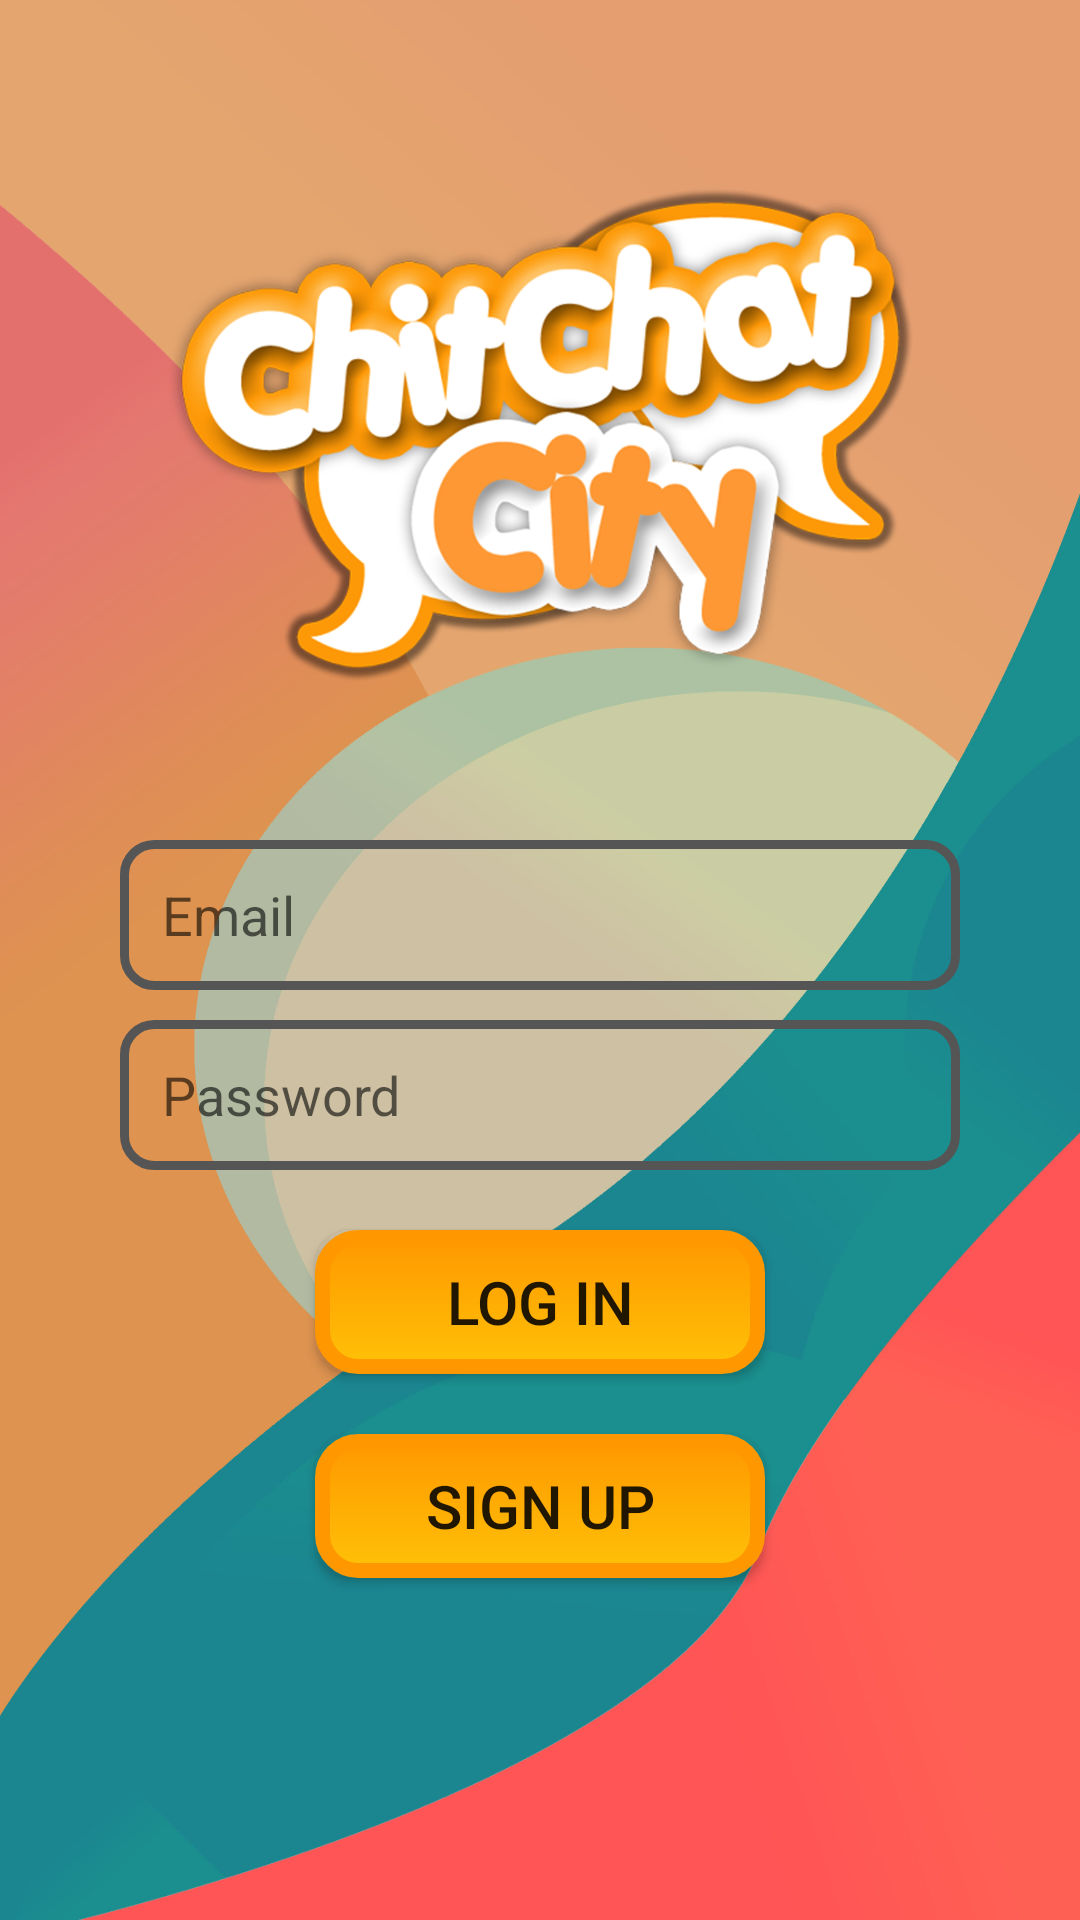

The Android layout XML behind this screen, and the referenced resources:
<!-- AndroidManifest.xml: application theme Theme.Chitchat -->
<!-- res/layout/activity_login.xml -->
<?xml version="1.0" encoding="utf-8"?>
<androidx.constraintlayout.widget.ConstraintLayout xmlns:android="http://schemas.android.com/apk/res/android"
    xmlns:app="http://schemas.android.com/apk/res-auto"
    xmlns:tools="http://schemas.android.com/tools"
    android:layout_width="match_parent"
    android:layout_height="match_parent"
    tools:context=".LogIn"

    android:background="@drawable/bgit">


    <ImageView
        android:id="@+id/imageView5"
        android:layout_width="250dp"
        android:layout_height="250dp"
        android:layout_marginTop="20dp"
        app:layout_constraintEnd_toEndOf="parent"
        app:layout_constraintStart_toStartOf="parent"
        app:layout_constraintTop_toTopOf="parent"
        android:src="@drawable/logop" />

    <EditText
        android:id="@+id/email"
        android:layout_width="match_parent"
        android:layout_height="50dp"
        android:layout_marginTop="10dp"
        android:layout_marginLeft="40dp"
        android:layout_marginRight="40dp"
        android:background="@drawable/edit_background"
        android:paddingLeft="14dp"
        android:hint="Email"
        app:layout_constraintEnd_toEndOf="parent"
        app:layout_constraintStart_toStartOf="parent"
        app:layout_constraintTop_toBottomOf="@+id/imageView5" />

    <EditText
        android:id="@+id/password"
        android:layout_width="match_parent"
        android:layout_height="50dp"
        android:layout_marginTop="10dp"
        android:hint="Password"

        android:inputType="textPassword"
        android:layout_marginLeft="40dp"
        android:layout_marginRight="40dp"
        android:background="@drawable/edit_background"
        android:paddingLeft="14dp"
        app:layout_constraintEnd_toEndOf="parent"
        app:layout_constraintStart_toStartOf="parent"
        app:layout_constraintTop_toBottomOf="@+id/email" />

    <Button
        android:id="@+id/loginbutton"
        android:layout_width="150dp"
        android:layout_height="wrap_content"
        android:text="LOG IN"
        android:textSize="20dp"
        android:background="@drawable/temp_btn"
        android:layout_marginTop="20dp"
        app:layout_constraintEnd_toEndOf="parent"
        app:layout_constraintStart_toStartOf="parent"
        app:layout_constraintTop_toBottomOf="@+id/password" />
    <Button
        android:id="@+id/signupbutton"
        android:layout_width="150dp"
        android:layout_height="wrap_content"
        android:text="SIGN UP"
        android:textSize="20dp"
        android:background="@drawable/temp_btn"
        android:layout_marginTop="20dp"
        app:layout_constraintEnd_toEndOf="parent"
        app:layout_constraintStart_toStartOf="parent"
        app:layout_constraintTop_toBottomOf="@+id/loginbutton" />
</androidx.constraintlayout.widget.ConstraintLayout>
<!-- resources referenced by this layout -->
<resources>
  <!-- drawable bgit: jpg bitmap (drawable-v24, 225414 bytes) -->
  <!-- drawable edit_background (drawable) -->
  <?xml version="1.0" encoding="utf-8"?>
  <shape xmlns:android="http://schemas.android.com/apk/res/android">
  <corners android:radius="10dp"/>
      <stroke android:color="@color/grey" android:width="3dp"/>
  </shape>
  <!-- drawable logop: png bitmap (drawable-v24, 324130 bytes) -->
  <!-- drawable temp_btn (drawable) -->
  <?xml version="1.0" encoding="utf-8"?>
  <selector xmlns:android="http://schemas.android.com/apk/res/android">
  
      <item android:state_pressed="true" >
          <shape android:shape="rectangle"  >
  
              <corners android:radius="12dp" />
  
              <stroke android:width="1dp"
                  android:color="#E91E63" />
  
              <gradient android:angle="-90"
                  android:startColor="#E91E63"
                  android:endColor="#F44336"  />
          </shape>
      </item>
  
      <item android:state_focused="true">
          <shape android:shape="rectangle"  >
  
              <corners android:radius="12dip" />
  
              <stroke android:width="1dip"
                  android:color="#F44336" />
  
              <solid android:color="@color/coloraccent"/>
  
          </shape>
      </item>
  
      <item >
          <shape android:shape="rectangle"  >
  
              <corners android:radius="12dp" />
  
              <stroke android:width="5dp"
                  android:color="#FF9800" />
  
              <gradient android:angle="-90"
                  android:startColor="#FF9800"
                  android:endColor="#FFC107" />
  
          </shape>
      </item>
  
  </selector>
  <style name="Theme.Chitchat" parent="Theme.AppCompat.Light">
          
          <item name="colorPrimary">@color/purple_500</item>
          <item name="colorPrimaryVariant">@color/purple_700</item>
          <item name="colorOnPrimary">@color/white</item>
          
          <item name="colorSecondary">@color/teal_200</item>
          <item name="colorSecondaryVariant">@color/teal_700</item>
          <item name="colorOnSecondary">@color/black</item>
          
          <item name="android:statusBarColor" tools:targetApi="l">?attr/colorPrimaryVariant</item>
          
      </style>
  <color name="grey">#555</color>
  <color name="coloraccent">#ff4081</color>
  <color name="purple_500">#FF6200EE</color>
  <color name="purple_700">#FF3700B3</color>
  <color name="white">#FFFFFFFF</color>
  <color name="teal_200">#FF03DAC5</color>
  <color name="teal_700">#FF018786</color>
  <color name="black">#FF000000</color>
</resources>
